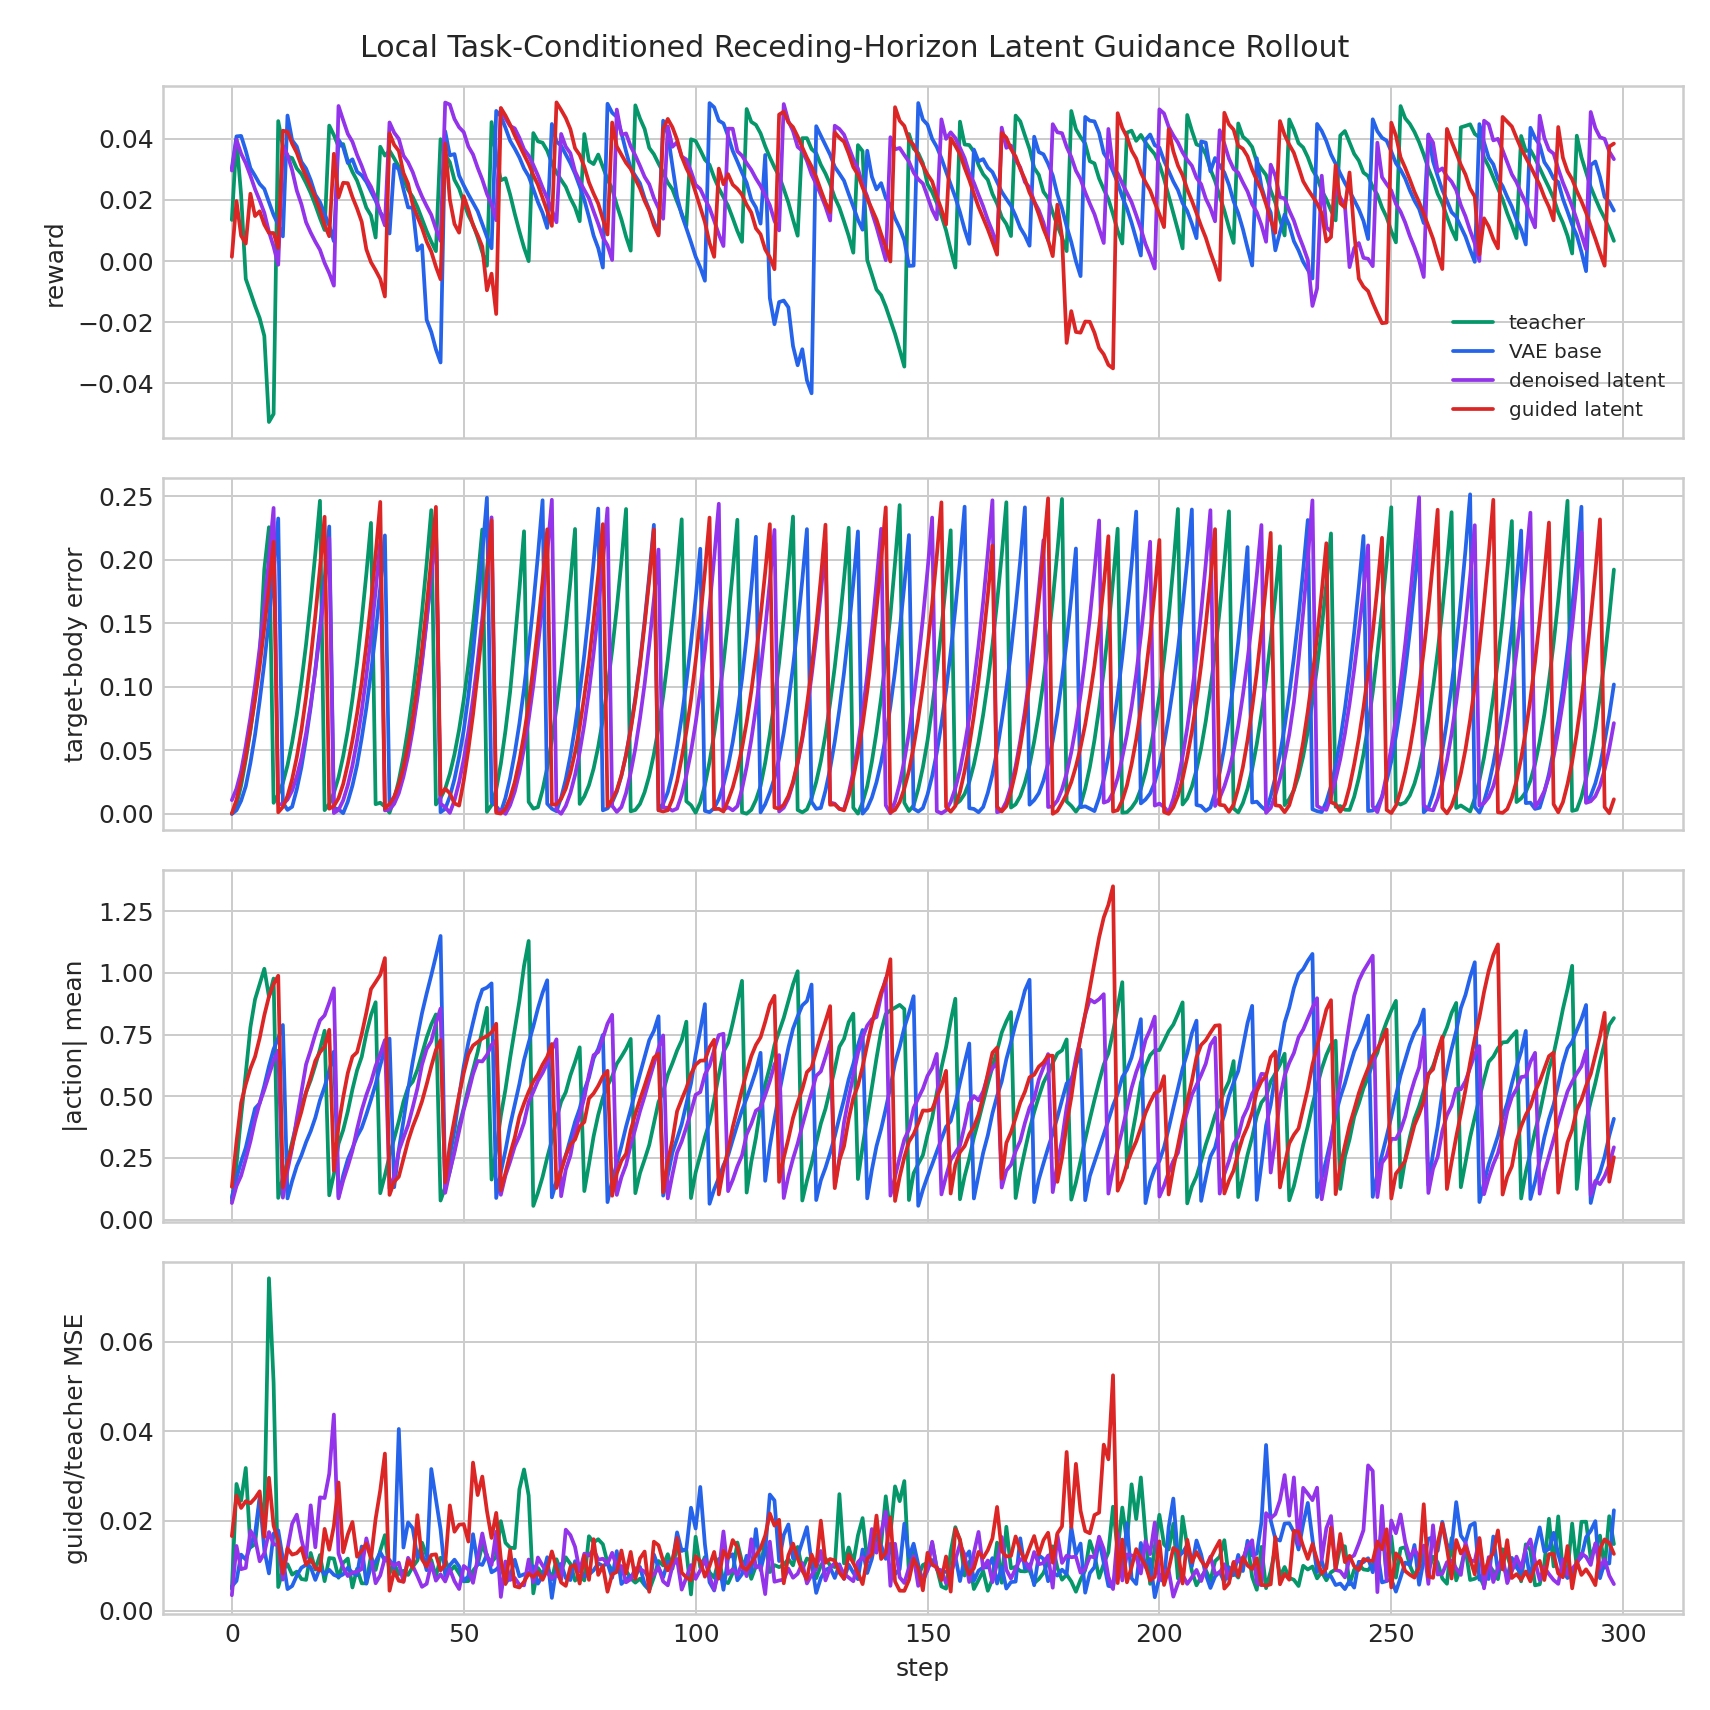

The data file committed next to this chart (first rows):
variant, step, reward, done, action_abs_mean, target_body_error_mean, teacher_vae_mse, denoised_teacher_mse, guided_teacher_mse, guided_base_mse, guidance_cost_before, guidance_cost_after
teacher, 0, 0.01347, 1, 0.07659, 0.0001325, 0.0007123, 0.004842, 0.004842, 0.005465, 0.3696, 0.3696
teacher, 1, 0.0399, 0, 0.2247, 0.007374, 0.006973, 0.02827, 0.02827, 0.01449, 0.2524, 0.2524
teacher, 2, 0.02154, 0, 0.4207, 0.02246, 0.01445, 0.02453, 0.02453, 0.00492, 3.864, 3.864
teacher, 3, -0.00583, 0, 0.5919, 0.04267, 0.01368, 0.03183, 0.03183, 0.00926, 2.53, 2.53
teacher, 4, -0.01018, 0, 0.7792, 0.06573, 0.007356, 0.01411, 0.01411, 0.005006, 1.129, 1.129
teacher, 5, -0.01465, 0, 0.8927, 0.09264, 0.01069, 0.01482, 0.01482, 0.004927, 1.506, 1.506
teacher, 6, -0.01868, 0, 0.9543, 0.1237, 0.0105, 0.02463, 0.02463, 0.01016, 1.107, 1.107
teacher, 7, -0.02449, 0, 1.017, 0.1927, 0.01449, 0.02068, 0.02068, 0.006733, 1.251, 1.251
teacher, 8, -0.05265, 0, 0.9034, 0.2257, 0.06791, 0.07417, 0.07417, 0.009123, 0.8834, 0.8834
teacher, 9, -0.05002, 1, 0.9771, 0.008774, 0.0449, 0.05089, 0.05089, 0.002659, 0.9132, 0.9132
teacher, 10, 0.0458, 0, 0.08793, 0.01539, 0.0004516, 0.00526, 0.00526, 0.004014, 0.3461, 0.3461
teacher, 11, 0.03755, 0, 0.1708, 0.02435, 0.002082, 0.009086, 0.009086, 0.007869, 0.9012, 0.9012
teacher, 12, 0.03426, 0, 0.2352, 0.0383, 0.002277, 0.01035, 0.01035, 0.007999, 1.356, 1.356
teacher, 13, 0.03369, 0, 0.314, 0.05643, 0.001314, 0.008029, 0.008029, 0.005703, 1.082, 1.082
teacher, 14, 0.03032, 0, 0.3932, 0.07814, 0.002906, 0.008697, 0.008697, 0.00568, 1.397, 1.397
teacher, 15, 0.0285, 0, 0.46, 0.1039, 0.002024, 0.007045, 0.007045, 0.003864, 0.9059, 0.9059
teacher, 16, 0.02556, 0, 0.516, 0.1335, 0.001516, 0.006859, 0.006859, 0.005736, 0.9486, 0.9486
teacher, 17, 0.02227, 0, 0.565, 0.1676, 0.001802, 0.01286, 0.01286, 0.009462, 0.9264, 0.9264
teacher, 18, 0.01835, 0, 0.6256, 0.2051, 0.002661, 0.00917, 0.00917, 0.007179, 1.474, 1.474
teacher, 19, 0.01408, 0, 0.6903, 0.2466, 0.002213, 0.01241, 0.01241, 0.009284, 0.7739, 0.7739
teacher, 20, 0.01017, 1, 0.7655, 0.003028, 0.002265, 0.006569, 0.006569, 0.004386, 0.9724, 0.9724
teacher, 21, 0.04434, 0, 0.09843, 0.007856, 0.0008897, 0.01173, 0.01173, 0.01132, 0.324, 0.324
teacher, 22, 0.04122, 0, 0.1846, 0.01657, 0.004059, 0.01161, 0.01161, 0.007828, 2.291, 2.291
teacher, 23, 0.03751, 0, 0.3077, 0.02883, 0.003645, 0.00733, 0.00733, 0.004547, 2.561, 2.561
teacher, 24, 0.03829, 0, 0.3629, 0.04541, 0.00731, 0.01066, 0.01066, 0.00231, 2.888, 2.888
teacher, 25, 0.03276, 0, 0.4385, 0.0657, 0.002306, 0.0116, 0.0116, 0.007711, 0.9596, 0.9596
teacher, 26, 0.02918, 0, 0.5277, 0.09036, 0.0009421, 0.005158, 0.005158, 0.004416, 0.7571, 0.7571
teacher, 27, 0.02631, 0, 0.6051, 0.119, 0.001762, 0.009327, 0.009327, 0.00891, 0.9543, 0.9543
teacher, 28, 0.02208, 0, 0.6597, 0.1524, 0.002501, 0.006083, 0.006083, 0.003974, 0.9079, 0.9078
teacher, 29, 0.01746, 0, 0.7538, 0.189, 0.001824, 0.006079, 0.006079, 0.005415, 0.868, 0.868
teacher, 30, 0.01494, 0, 0.8289, 0.2291, 0.003667, 0.01227, 0.01227, 0.01222, 1.266, 1.266
teacher, 31, 0.007718, 1, 0.8811, 0.00773, 0.004276, 0.009072, 0.009071, 0.002454, 0.7731, 0.7731
teacher, 32, 0.03742, 0, 0.1069, 0.008875, 0.00147, 0.01341, 0.01341, 0.009412, 0.3029, 0.3029
teacher, 33, 0.03452, 0, 0.1788, 0.005794, 0.004998, 0.01684, 0.01684, 0.008468, 1.998, 1.998
teacher, 34, 0.03615, 0, 0.2587, 0.001023, 0.001827, 0.008323, 0.008322, 0.004206, 0.8517, 0.8517
teacher, 35, 0.03358, 0, 0.3277, 0.01176, 0.002544, 0.01051, 0.01051, 0.008412, 0.7037, 0.7036
teacher, 36, 0.0309, 0, 0.3983, 0.02641, 0.001651, 0.008152, 0.008152, 0.005626, 0.6029, 0.6029
teacher, 37, 0.02685, 0, 0.4776, 0.045, 0.002101, 0.008892, 0.008892, 0.006141, 0.635, 0.635
teacher, 38, 0.02329, 0, 0.5359, 0.06753, 0.002501, 0.007959, 0.007959, 0.006936, 0.8684, 0.8684
teacher, 39, 0.02097, 0, 0.5592, 0.09399, 0.003798, 0.009766, 0.009766, 0.01078, 1.302, 1.302
teacher, 40, 0.01776, 0, 0.6072, 0.1244, 0.002852, 0.01117, 0.01117, 0.008501, 1.023, 1.023
teacher, 41, 0.01375, 0, 0.6715, 0.1587, 0.005199, 0.01516, 0.01516, 0.008763, 2.017, 2.017
teacher, 42, 0.00981, 0, 0.7376, 0.197, 0.003752, 0.01227, 0.01227, 0.009094, 1.223, 1.223
teacher, 43, 0.006336, 0, 0.791, 0.2392, 0.002712, 0.0113, 0.0113, 0.01181, 1.314, 1.314
teacher, 44, 0.00325, 1, 0.8316, 0.007509, 0.003776, 0.007606, 0.007606, 0.006629, 1.118, 1.118
teacher, 45, 0.03988, 0, 0.07699, 0.01255, 0.0007821, 0.01179, 0.01179, 0.009994, 0.3425, 0.3425
teacher, 46, 0.03484, 0, 0.1307, 0.01983, 0.001712, 0.01132, 0.01132, 0.008861, 1.053, 1.053
teacher, 47, 0.03234, 0, 0.1944, 0.03158, 0.001518, 0.008734, 0.008734, 0.005658, 0.5777, 0.5777
teacher, 48, 0.02657, 0, 0.2823, 0.04695, 0.001188, 0.009925, 0.009925, 0.009639, 0.6565, 0.6565
teacher, 49, 0.02375, 0, 0.3803, 0.06633, 0.002389, 0.008302, 0.008302, 0.007059, 1.443, 1.443
teacher, 50, 0.01924, 0, 0.4524, 0.0899, 0.001553, 0.006528, 0.006528, 0.003343, 1.938, 1.938
teacher, 51, 0.01499, 0, 0.5347, 0.1177, 0.002064, 0.006589, 0.006589, 0.00514, 1.525, 1.525
teacher, 52, 0.01202, 0, 0.6059, 0.149, 0.002296, 0.008912, 0.008912, 0.006977, 2.076, 2.076
teacher, 53, 0.007766, 0, 0.6789, 0.1844, 0.002611, 0.01021, 0.01021, 0.00695, 1.489, 1.489
teacher, 54, 0.002827, 0, 0.7688, 0.2239, 0.005036, 0.01477, 0.01478, 0.00629, 2.218, 2.218
teacher, 55, -0.001527, 1, 0.8586, 0.001686, 0.002555, 0.01195, 0.01195, 0.007241, 1.787, 1.787
teacher, 56, 0.04548, 0, 0.162, 0.006935, 0.0058, 0.01082, 0.01082, 0.004299, 0.433, 0.433
teacher, 57, 0.03383, 0, 0.2819, 0.01931, 0.00381, 0.01205, 0.01205, 0.00792, 2.191, 2.191
teacher, 58, 0.02645, 0, 0.4208, 0.03954, 0.009202, 0.01997, 0.01997, 0.006633, 2.532, 2.532
teacher, 59, 0.0271, 0, 0.5279, 0.06567, 0.00404, 0.01513, 0.01513, 0.009282, 0.8029, 0.8029
... 1,136 more rows
